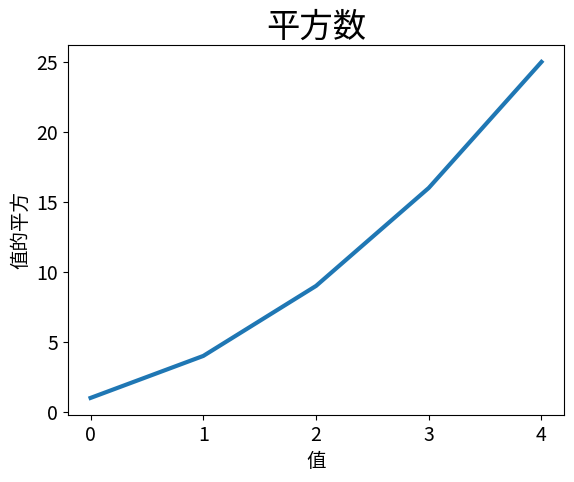

The script that saved this image:
import matplotlib.pyplot as plt

squares = [1, 4, 9, 16, 25]
fig, ax = plt.subplots()
ax.plot(squares, linewidth=3)

# 设置图标标题并给坐标轴加上标签。
ax.set_title("平方数", fontsize=24)
ax.set_xlabel("值", fontsize=14)
ax.set_ylabel("值的平方", fontsize=14)

# 设置刻度标记的大小。
ax.tick_params(axis='both', labelsize=14)

plt.show()